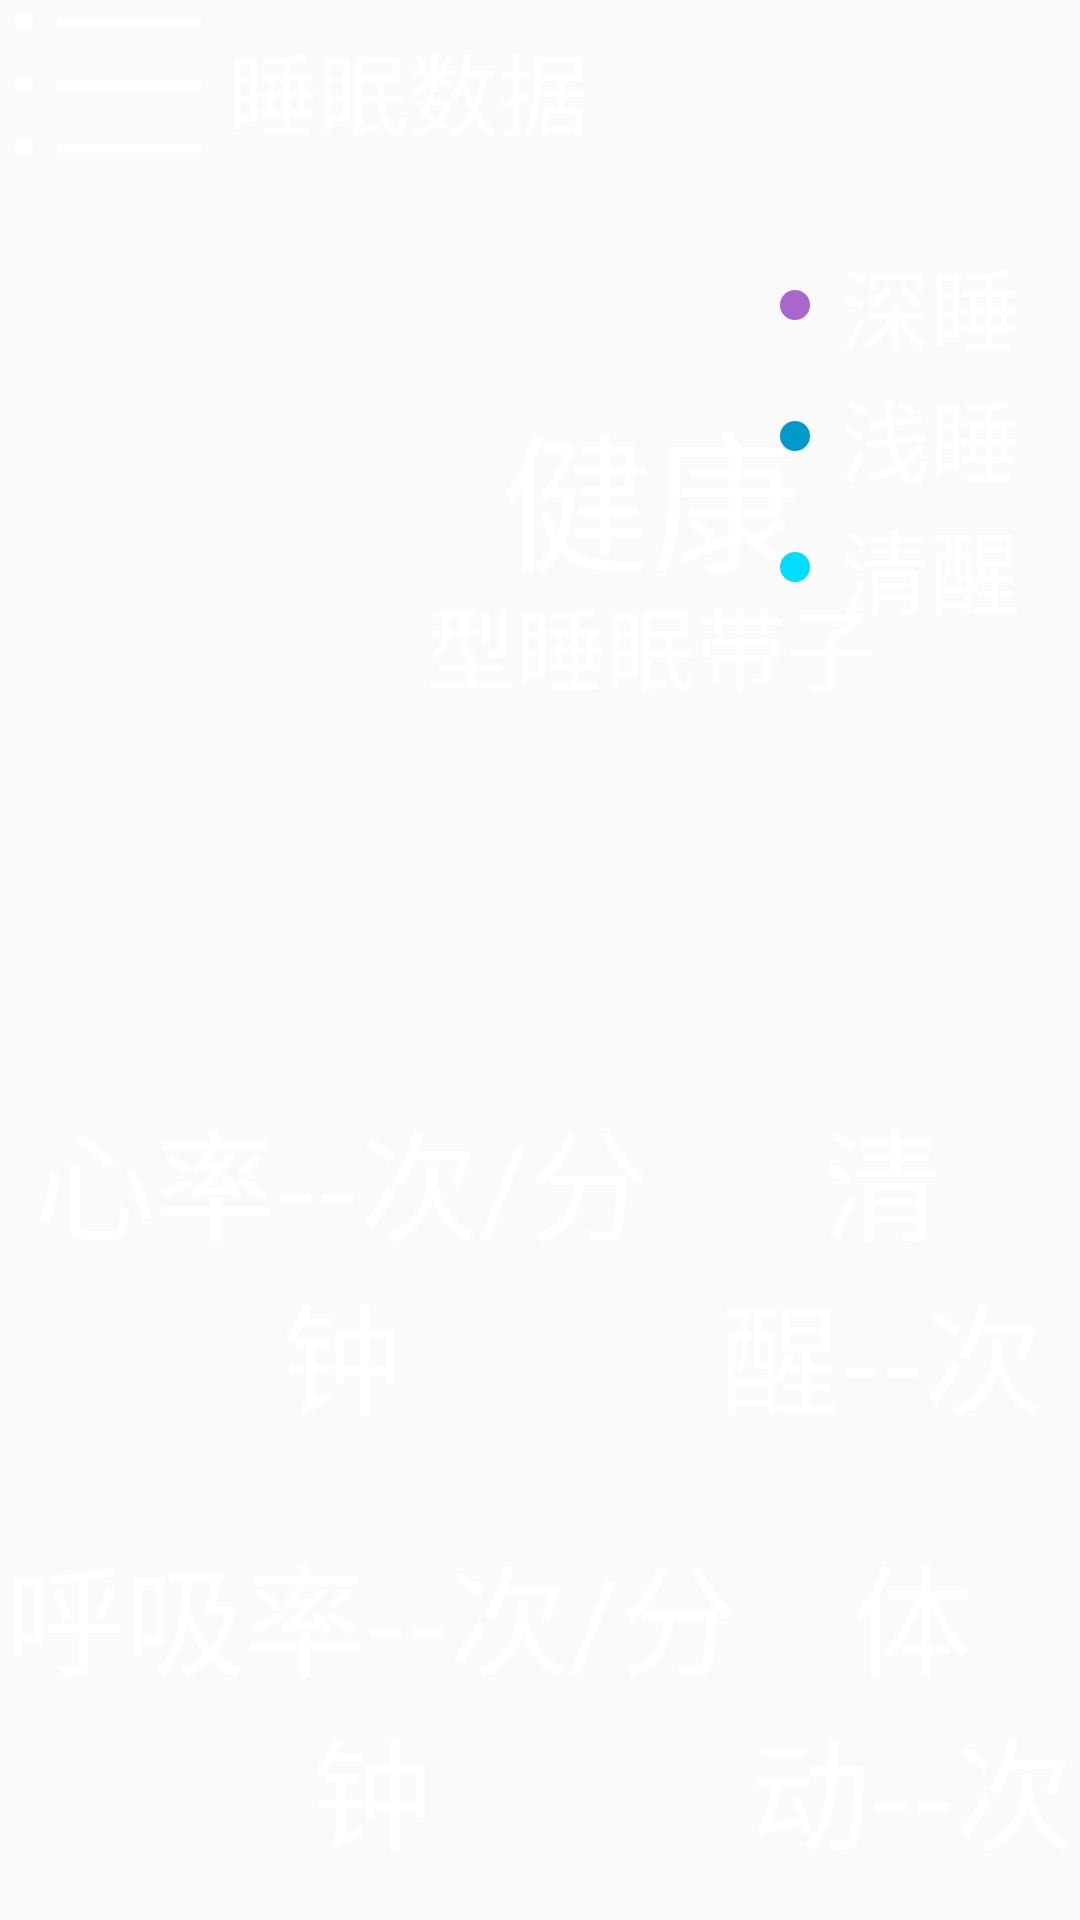

Layout XML and referenced resources for this Android screen:
<!-- AndroidManifest.xml: application theme AppTheme -->
<!-- res/layout/layout_main_container.xml -->
<?xml version="1.0" encoding="utf-8"?>
<LinearLayout xmlns:android="http://schemas.android.com/apk/res/android"
    xmlns:app="http://schemas.android.com/apk/res-auto"
    android:id="@+id/layout_main_container"
    android:layout_width="match_parent"
    android:layout_height="match_parent"
    android:background="@drawable/ic_bg"
    android:orientation="vertical">

    <android.support.v7.widget.Toolbar
        android:id="@+id/main_toolbar"
        android:layout_width="match_parent"
        android:layout_height="@dimen/dimen60"
        android:background="#00000000"
        android:elevation="@dimen/dimen5"
        app:titleTextAppearance="@style/AppTheme_a"
        app:navigationIcon="@drawable/wifi_music_list"
        app:title="@string/sleepdata"
        app:titleTextColor="@android:color/white"
        />
<LinearLayout
    android:layout_width="match_parent"
    android:layout_height="match_parent"
    android:orientation="vertical"
    >
    <LinearLayout
        android:layout_width="match_parent"
        android:layout_height="match_parent"
        android:layout_weight="1"
        android:orientation="horizontal"
        >
<FrameLayout
    android:layout_width="wrap_content"
    android:layout_height="wrap_content">
        <com.example.administrator.songshuapplication.modle.MyView
            android:id="@+id/myview_id"
            android:layout_width="wrap_content"
            android:layout_height="wrap_content"
            android:layout_marginTop="@dimen/dimen15"
            android:layout_marginLeft="@dimen/dimen500"
           android:layout_weight="2"
            app:circleTextColor="#999999"
            app:circleTextSize="@dimen/textSize12"
            />
    <TextView
        android:id="@+id/youxiu_id"
        android:layout_width="wrap_content"
        android:layout_height="wrap_content"
        android:layout_gravity="center"
        android:layout_marginLeft="@dimen/dimen37"
        android:layout_marginBottom="@dimen/dimen40"
        android:textSize="@dimen/dimen50"
        android:textColor="@android:color/white"
        android:text="@string/jiankang"
        />
    <TextView
        android:id="@+id/jiankang_id"
        android:layout_width="wrap_content"
        android:layout_height="wrap_content"
        android:layout_gravity="center"
        android:layout_marginLeft="@dimen/dimen37"
        android:layout_marginTop="@dimen/dimen10"
        android:textSize="@dimen/textSize30"
        android:textColor="@android:color/white"
        android:text="@string/sleepdaizi"
        />

    <LinearLayout
    android:layout_width="wrap_content"
    android:layout_height="wrap_content"
    android:orientation="vertical"
    android:layout_marginRight="@dimen/dimen20"
    android:layout_marginTop="@dimen/dimen20"
    android:layout_gravity="right"
        >
    <TextView
        android:layout_width="wrap_content"
        android:layout_height="wrap_content"
        android:drawableLeft="@drawable/xiaoyuan"
        android:drawablePadding="@dimen/dimen10"
        android:layout_marginLeft="@dimen/dimen10"
        android:textSize="@dimen/textSize30"
        android:textColor="@android:color/white"
        android:text="@string/shensleep"
        />
    <TextView
        android:layout_width="wrap_content"
        android:layout_height="wrap_content"
        android:drawableLeft="@drawable/xiaoyuan1"
        android:drawablePadding="@dimen/dimen10"
        android:layout_marginLeft="@dimen/dimen10"
        android:textSize="@dimen/textSize30"
        android:textColor="@android:color/white"
        android:text="@string/qiansleep"
        />
    <TextView
        android:layout_width="wrap_content"
        android:layout_height="wrap_content"
        android:drawableLeft="@drawable/xiaoyuan2"
        android:layout_marginLeft="@dimen/dimen10"
        android:drawablePadding="@dimen/dimen10"
        android:textSize="@dimen/textSize30"
        android:textColor="@android:color/white"
        android:text="@string/qingsleep"
        />
</LinearLayout>
</FrameLayout>

    </LinearLayout>

    <LinearLayout
        android:layout_width="match_parent"
        android:layout_height="match_parent"
        android:layout_weight="1"
        android:orientation="vertical"
        >
<LinearLayout
    android:layout_width="match_parent"
    android:layout_height="wrap_content"
    android:layout_weight="1"
    >
    <TextView
        android:id="@+id/xinlv_text"
        android:layout_width="wrap_content"
        android:layout_height="match_parent"
        android:layout_weight="1"
        android:gravity="center"
        android:text="@string/lvnumber"
        android:textColor="@android:color/white"
        android:textSize="@dimen/textSize40"
        />
    <TextView
        android:id="@+id/qinxing_text"
        android:layout_width="wrap_content"
        android:layout_height="match_parent"
        android:layout_weight="1"
        android:gravity="center"
        android:textColor="@android:color/white"
        android:text="@string/xingnumber"
        android:textSize="@dimen/textSize40"
        />
</LinearLayout>
        <LinearLayout
            android:layout_width="match_parent"
            android:layout_height="wrap_content"
            android:gravity="center"
            android:layout_weight="1"
            >
            <TextView
                android:id="@+id/huxi_text"
                android:layout_width="wrap_content"
                android:layout_height="match_parent"
                android:layout_weight="1"
                android:gravity="center"
                android:textColor="@android:color/white"
                android:text="@string/hxnumber"
                android:textSize="@dimen/textSize40"
                />
            <TextView
                android:id="@+id/tidong_text"
                android:layout_width="wrap_content"
                android:layout_height="match_parent"
                android:layout_weight="1"
                android:gravity="center"
                android:textColor="@android:color/white"
                android:text="@string/tdnumber"
                android:textSize="@dimen/textSize40"
                />

        </LinearLayout>
    </LinearLayout>
</LinearLayout>
</LinearLayout>
<!-- resources referenced by this layout -->
<resources>
  <dimen name="dimen10">10dp</dimen>
  <dimen name="dimen15">15dp</dimen>
  <dimen name="dimen20">20dp</dimen>
  <dimen name="dimen37">37dp</dimen>
  <dimen name="dimen40">40dp</dimen>
  <dimen name="dimen5">5dp</dimen>
  <dimen name="dimen50">50dp</dimen>
  <dimen name="dimen500">500dp</dimen>
  <dimen name="dimen60">60dp</dimen>
  <dimen name="textSize12">12sp</dimen>
  <dimen name="textSize30">30sp</dimen>
  <dimen name="textSize40">40sp</dimen>
  <!-- drawable wifi_music_list: png bitmap (drawable, 191 bytes) -->
  <!-- drawable xiaoyuan (drawable) -->
  <?xml version="1.0" encoding="UTF-8"?>
  <shape
      xmlns:android="http://schemas.android.com/apk/res/android"
      android:shape="oval"
      android:useLevel="false" >
      <solid android:color="@android:color/holo_purple" />
      <padding
          android:left="2dp"
          android:top="1dp"
          android:right="2dp"
          android:bottom="1dp" />
      <size android:width="10dp"
          android:height="10dp" />
  </shape>
  <!-- drawable xiaoyuan1 (drawable) -->
  <?xml version="1.0" encoding="UTF-8"?>
  <shape
      xmlns:android="http://schemas.android.com/apk/res/android"
      android:shape="oval"
      android:useLevel="false" >
      <solid android:color="@android:color/holo_blue_dark" />
      <padding
          android:left="2dp"
          android:top="1dp"
          android:right="2dp"
          android:bottom="1dp" />
      <size android:width="10dp"
          android:height="10dp" />
  </shape>
  <!-- drawable xiaoyuan2 (drawable) -->
  <?xml version="1.0" encoding="UTF-8"?>
  <shape
      xmlns:android="http://schemas.android.com/apk/res/android"
      android:shape="oval"
      android:useLevel="false" >
      <solid android:color="@android:color/holo_blue_bright" />
      <padding
          android:left="2dp"
          android:top="1dp"
          android:right="2dp"
          android:bottom="1dp" />
      <size android:width="10dp"
          android:height="10dp" />
  </shape>
  <string name="hxnumber">呼吸率--次/分钟</string>
  <string name="jiankang">健康</string>
  <string name="lvnumber">心率--次/分钟</string>
  <string name="qiansleep">浅睡</string>
  <string name="qingsleep">清醒</string>
  <string name="shensleep">深睡</string>
  <string name="sleepdaizi">型睡眠带子</string>
  <string name="sleepdata">睡眠数据</string>
  <string name="tdnumber">体动--次</string>
  <string name="xingnumber">清醒--次</string>
  <style name="AppTheme_a" parent="TextAppearance.Widget.AppCompat.Toolbar.Title">
          <item name="android:textSize">30sp</item>
      </style>
  <style name="AppTheme" parent="Theme.AppCompat.Light.DarkActionBar">
          
          <item name="colorPrimary">@color/colorPrimary</item>
          <item name="colorPrimaryDark">@color/colorPrimaryDark</item>
          <item name="colorAccent">@color/colorAccent</item>
          
          <item name="windowActionBar">false</item>
          <item name="windowNoTitle">true</item>
      </style>
  <!-- not gathered from this repository: default colours our renderer supplied (Android Studio template values) -->
  <color name="colorPrimary">#FF6200EE</color>
  <color name="colorPrimaryDark">#FF3700B3</color>
  <color name="colorAccent">#FF03DAC5</color>
</resources>
